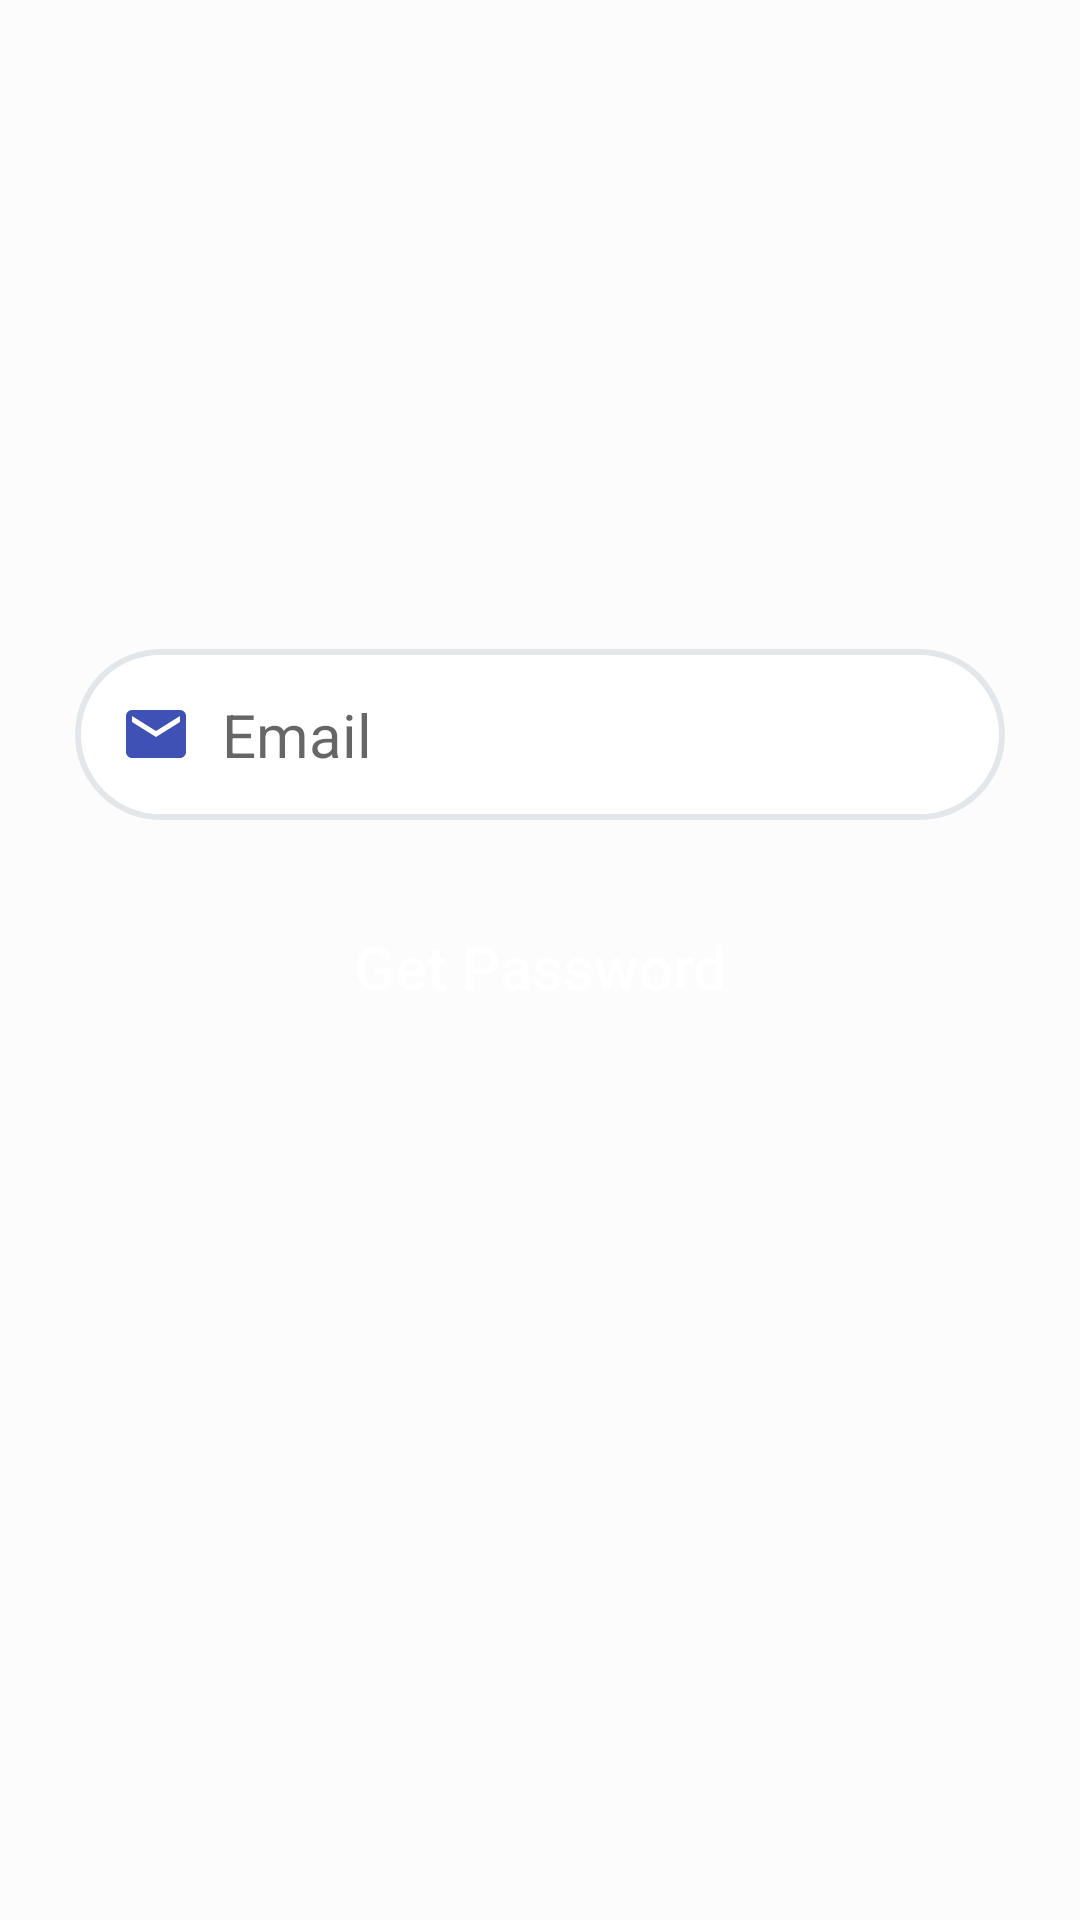

Produce the Android XML layout that renders to this screen, including the resource entries it uses.
<!-- AndroidManifest.xml: application theme Theme.Ecommerce -->
<!-- res/layout/activity_forgot_password.xml -->
<?xml version="1.0" encoding="utf-8"?>
<LinearLayout xmlns:android="http://schemas.android.com/apk/res/android"
    xmlns:app="http://schemas.android.com/apk/res-auto"
    xmlns:tools="http://schemas.android.com/tools"
    android:layout_width="match_parent"
    android:layout_height="match_parent"
    android:background="#FCFCFC"
    android:gravity="center"
    android:orientation="vertical"
    android:padding="20dp"
    tools:context=".Activity.ForgotPasswordActivity">


    <EditText
        android:id="@+id/forgot_password_txt_email"
        android:layout_width="match_parent"
        android:layout_height="wrap_content"
        android:layout_margin="5dp"
        android:background="@drawable/bg_txt"
        android:drawableStart="@drawable/ic_baseline_email_24"
        android:drawablePadding="10dp"
        android:ems="10"
        android:hint="Email"
        android:inputType="textEmailAddress"
        android:padding="15dp"
        android:textColor="@color/black"
        android:textColorHighlight="#797183EA"
        android:textColorLink="@color/mainColorLight"
        android:textSize="20sp" />

    <Space
        android:layout_width="match_parent"
        android:layout_height="15dp" />

    <Button
        android:id="@+id/forgot_password_btn_get_password"
        android:layout_width="match_parent"
        android:layout_height="wrap_content"
        android:layout_margin="5dp"
        android:background="@drawable/bg_btn_solid"
        android:padding="5dp"
        android:text="Get Password"
        android:textAllCaps="false"
        android:textColor="@color/white"
        android:textSize="20sp" />

    <Space
        android:layout_width="match_parent"
        android:layout_height="30dp" />

    <TextView
        android:id="@+id/forgot_password_tv_password"
        android:layout_width="match_parent"
        android:layout_height="wrap_content"
        android:layout_margin="5dp"
        android:gravity="center"
        android:padding="5dp"
        android:text=""
        android:textColor="@color/mainColor"
        android:textSize="20sp" />
</LinearLayout>
<!-- resources referenced by this layout -->
<resources>
  <color name="black">#FF000000</color>
  <color name="mainColor">#3F51B5</color>
  <color name="mainColorLight">#C43F51B5</color>
  <color name="white">#FFFFFFFF</color>
  <!-- drawable bg_txt (drawable) -->
  <?xml version="1.0" encoding="utf-8"?>
  <shape xmlns:android="http://schemas.android.com/apk/res/android">
      <solid android:color="@color/white" />
      <corners android:radius="30dp" />
      <stroke
          android:width="2dp"
          android:color="#E4E7EA" />
  </shape>
  <!-- drawable ic_baseline_email_24 (drawable) -->
  <vector xmlns:android="http://schemas.android.com/apk/res/android"
      android:width="24dp"
      android:height="24dp"
      android:tint="@color/mainColor"
      android:viewportWidth="24"
      android:viewportHeight="24">
      <path
          android:fillColor="@android:color/white"
          android:pathData="M20,4L4,4c-1.1,0 -1.99,0.9 -1.99,2L2,18c0,1.1 0.9,2 2,2h16c1.1,0 2,-0.9 2,-2L22,6c0,-1.1 -0.9,-2 -2,-2zM20,8l-8,5 -8,-5L4,6l8,5 8,-5v2z" />
  </vector>
  <style name="Theme.Ecommerce" parent="Theme.AppCompat.DayNight.DarkActionBar">
          
          
          <item name="colorPrimary">@color/mainColor</item>
          <item name="colorPrimaryVariant">@color/purple_700</item>
          <item name="colorOnPrimary">@color/white</item>
          
          <item name="colorSecondary">@color/teal_200</item>
          <item name="colorSecondaryVariant">@color/teal_700</item>
          <item name="colorOnSecondary">@color/black</item>
          
          <item name="android:statusBarColor" tools:targetApi="21">?attr/colorPrimaryVariant</item>
          
      </style>
  <color name="purple_700">#FF3700B3</color>
  <color name="teal_200">#FF03DAC5</color>
  <color name="teal_700">#FF018786</color>
</resources>
